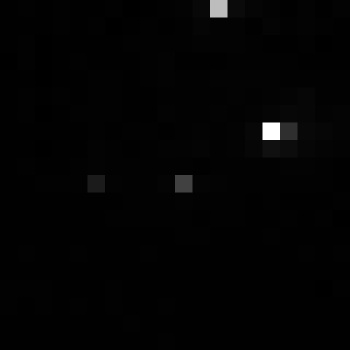

Values plotted in this chart, from the file beside it:
, xmin, ymin, lat, lon, area, perimeter, max_nanowatts, min_nanowatts, moonlight_illumination, clear_sky_confidence, mean_nanowatts
0, 778, 3356, -4.562, -4.562, 1.0, 0.0, 25.44, 0.09738, 11.84, 0.0, 0.8762
